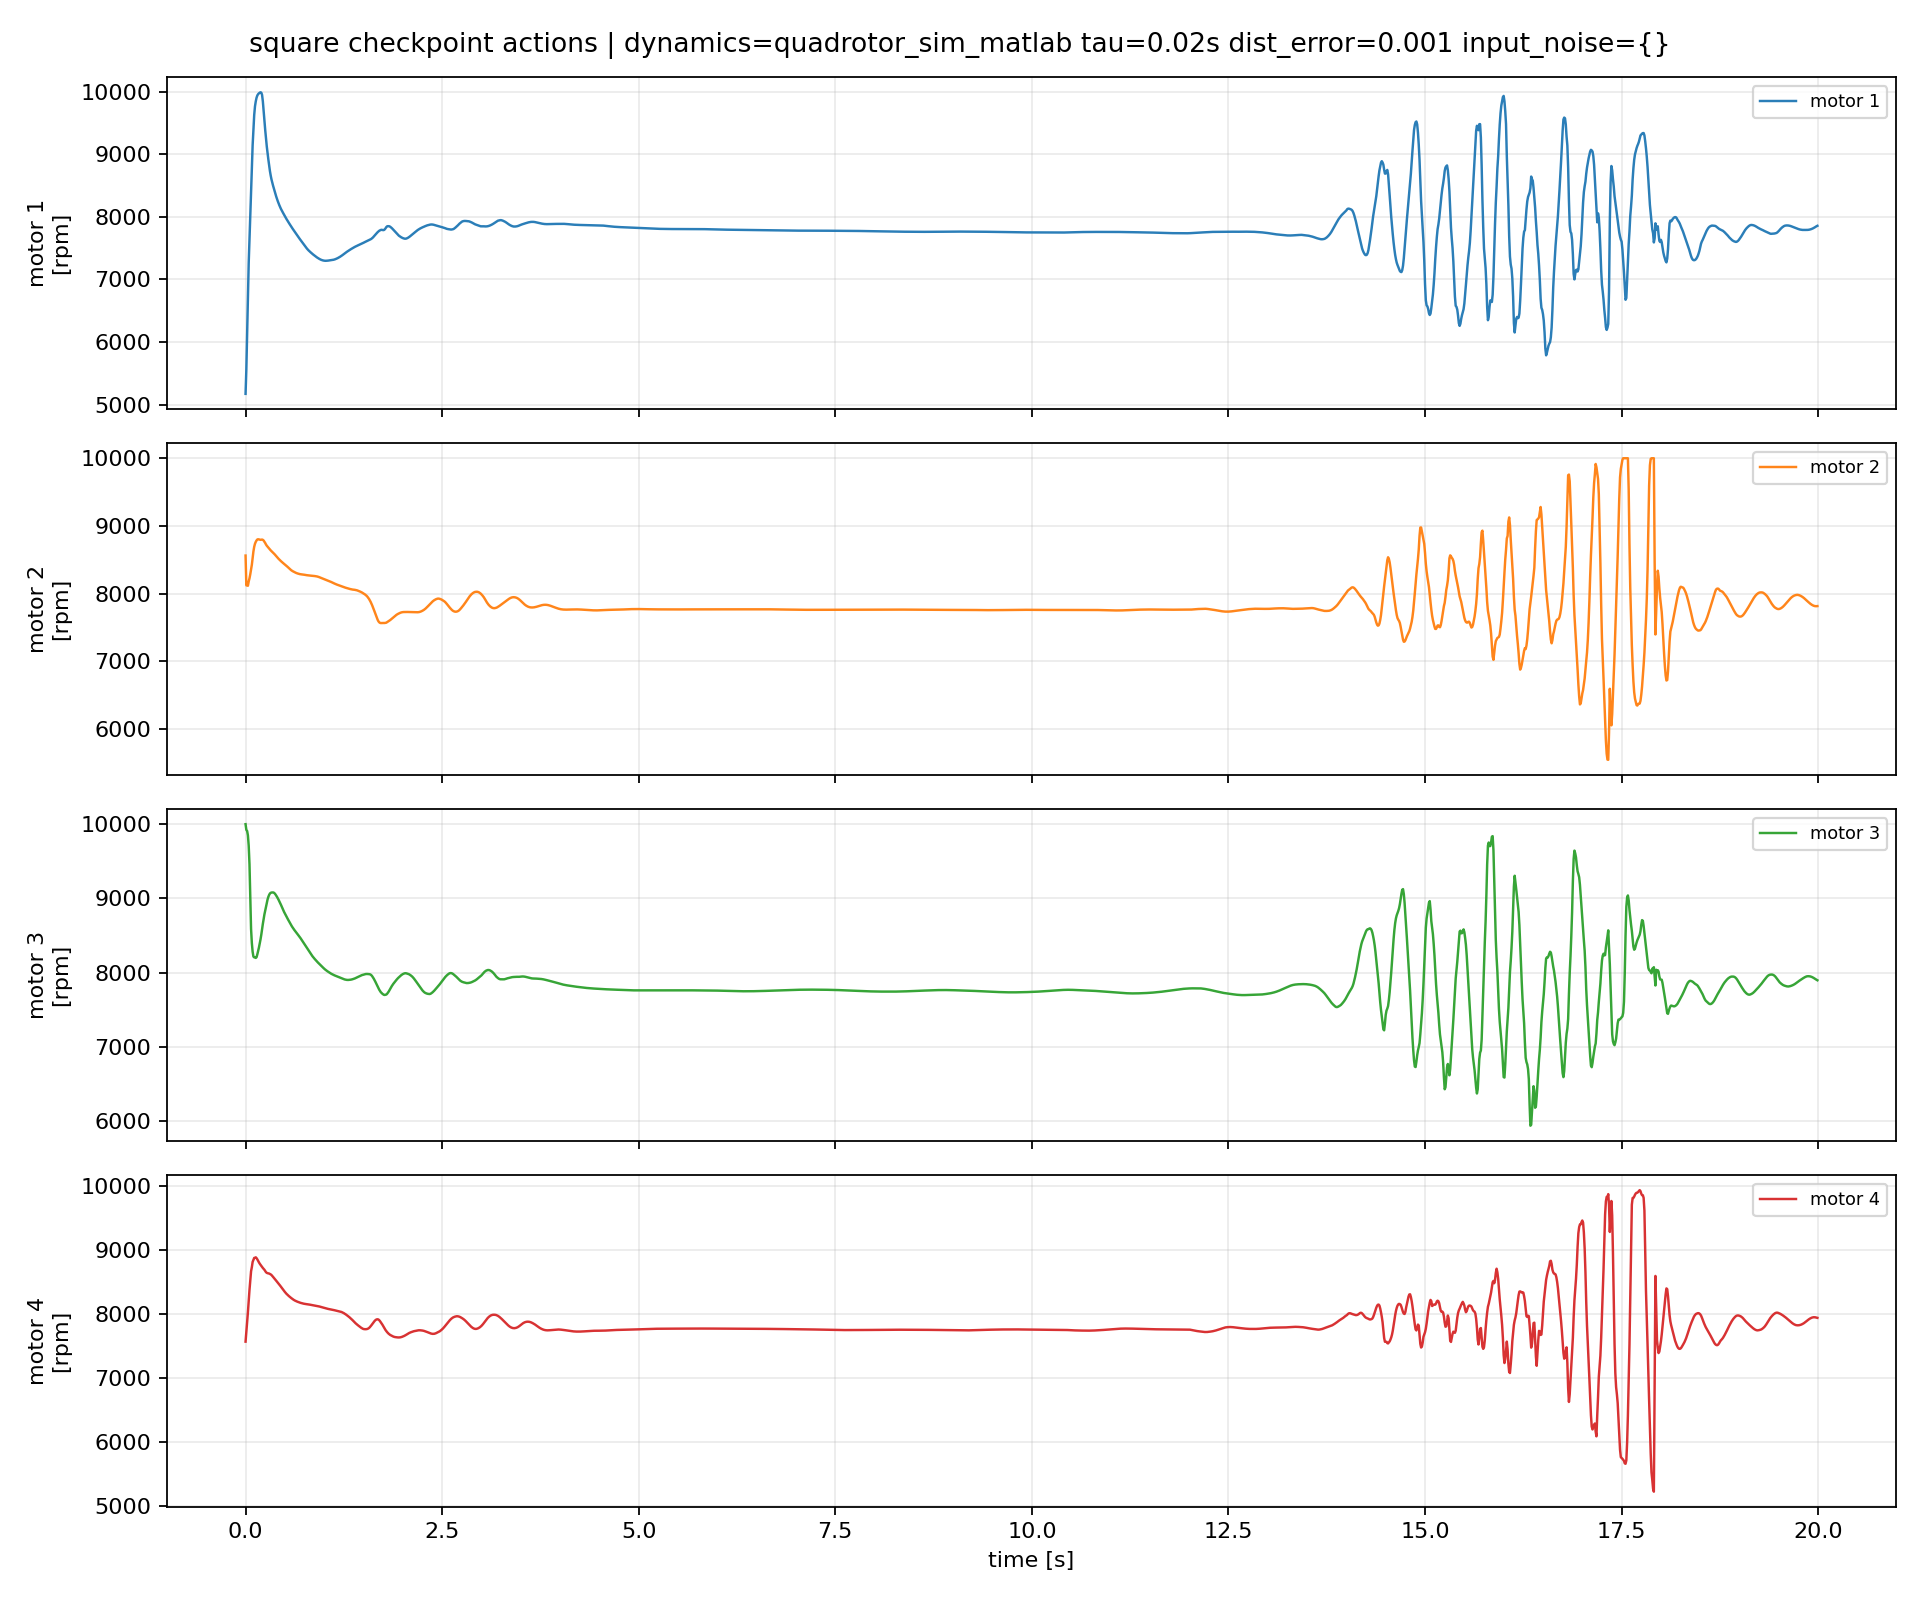

Data behind this chart, as committed beside it:
episode, step, time_s, u1_rpm, u2_rpm, u3_rpm, u4_rpm, du1_rpm, du2_rpm, du3_rpm, du4_rpm
1, 0, 0.0, 5174, 8562, 9999, 7569, 0.0, 0.0, 0.0, 0.0
1, 1, 0.01, 5564, 8120, 9923, 7715, 389.5, -441.4, -76.12, 146.3
1, 2, 0.02, 6153, 8140, 9908, 7847, 589.3, 19.66, -15.44, 131.3
1, 3, 0.03, 6797, 8115, 9848, 8028, 643.4, -24.91, -59.26, 181.6
1, 4, 0.04, 7264, 8179, 9710, 8201, 467.9, 64.01, -138.4, 172.2
1, 5, 0.05, 7649, 8226, 9461, 8378, 384.1, 46.52, -249.1, 177.3
1, 6, 0.06, 7989, 8285, 9018, 8515, 340.7, 59.82, -442.6, 136.7
1, 7, 0.07, 8380, 8354, 8589, 8669, 390.8, 69.15, -429, 154.6
1, 8, 0.08, 8756, 8426, 8400, 8734, 376.1, 71.5, -189.8, 64.76
1, 9, 0.09, 9144, 8527, 8282, 8816, 387.4, 100.9, -117.2, 81.97
1, 10, 0.1, 9380, 8622, 8218, 8850, 236, 95.43, -64.01, 33.7
1, 11, 0.11, 9627, 8692, 8207, 8879, 247.3, 69.46, -11.05, 28.89
1, 12, 0.12, 9765, 8737, 8206, 8881, 137.9, 44.93, -0.8595, 2.35
1, 13, 0.13, 9844, 8765, 8200, 8888, 79.68, 28.14, -6.747, 7.173
1, 14, 0.14, 9902, 8786, 8210, 8875, 57.85, 20.75, 10.54, -13.39
1, 15, 0.15, 9938, 8800, 8249, 8855, 35.93, 14.07, 38.8, -19.25
1, 16, 0.16, 9958, 8802, 8293, 8831, 20.08, 2.638, 44.5, -24.18
1, 17, 0.17, 9971, 8800, 8339, 8809, 12.93, -1.792, 45.45, -21.95
1, 18, 0.18, 9981, 8797, 8391, 8789, 9.936, -3.709, 52.2, -20.24
1, 19, 0.19, 9988, 8794, 8447, 8773, 6.788, -2.481, 55.78, -16.1
1, 20, 0.2, 9983, 8797, 8511, 8755, -5.406, 2.496, 64.18, -18.33
1, 21, 0.21, 9947, 8798, 8586, 8737, -35.84, 1.283, 75.14, -17.63
1, 22, 0.22, 9842, 8793, 8658, 8721, -104.8, -4.611, 72.05, -15.66
1, 23, 0.23, 9684, 8784, 8725, 8707, -157.5, -9.809, 66.99, -13.88
1, 24, 0.24, 9529, 8766, 8786, 8693, -155.3, -17.78, 60.88, -14.55
1, 25, 0.25, 9385, 8747, 8838, 8672, -143.8, -18.73, 51.8, -20.4
1, 26, 0.26, 9244, 8725, 8891, 8655, -141.6, -22.19, 52.84, -17.06
1, 27, 0.27, 9122, 8707, 8941, 8645, -121.7, -17.87, 50.21, -10.07
1, 28, 0.28, 9013, 8693, 8987, 8640, -109.1, -14.23, 45.71, -5.364
1, 29, 0.29, 8914, 8679, 9022, 8637, -99.06, -13.6, 35.31, -2.561
1, 30, 0.3, 8818, 8665, 9048, 8634, -96.33, -13.75, 26.06, -3.535
1, 31, 0.31, 8730, 8651, 9067, 8628, -87.34, -14.45, 18.51, -5.814
1, 32, 0.32, 8657, 8638, 9075, 8621, -72.91, -13.08, 8.917, -7.436
1, 33, 0.33, 8596, 8626, 9080, 8611, -61.2, -12.2, 4.065, -10.07
1, 34, 0.34, 8544, 8614, 9081, 8597, -51.84, -11.82, 1.325, -13.46
1, 35, 0.35, 8497, 8603, 9081, 8582, -47.41, -10.52, -0.08345, -15.31
1, 36, 0.36, 8453, 8592, 9077, 8566, -44.23, -11.2, -3.778, -15.6
1, 37, 0.37, 8410, 8580, 9068, 8551, -43.03, -12.04, -9.213, -14.95
1, 38, 0.38, 8365, 8566, 9055, 8537, -44.29, -13.7, -13.08, -14.56
1, 39, 0.39, 8323, 8552, 9039, 8522, -42.09, -14.12, -15.81, -15.03
1, 40, 0.4, 8285, 8539, 9022, 8507, -38.2, -13.38, -17.36, -14.92
1, 41, 0.41, 8249, 8526, 9002, 8492, -35.73, -13.08, -19.07, -14.76
1, 42, 0.42, 8216, 8513, 8982, 8477, -33.77, -12.44, -20.61, -15.32
1, 43, 0.43, 8184, 8502, 8960, 8461, -31.47, -11.94, -21.43, -15.73
1, 44, 0.44, 8155, 8490, 8938, 8445, -29.54, -11.38, -22.21, -16.23
1, 45, 0.45, 8127, 8479, 8915, 8428, -27.62, -11.01, -23.58, -16.69
1, 46, 0.46, 8102, 8468, 8890, 8411, -24.68, -10.81, -24.82, -16.87
1, 47, 0.47, 8079, 8458, 8865, 8394, -23.28, -10.28, -25.03, -16.95
1, 48, 0.48, 8056, 8448, 8841, 8378, -23.07, -9.713, -24.17, -16.49
1, 49, 0.49, 8033, 8439, 8818, 8362, -22.86, -9.494, -22.22, -15.79
1, 50, 0.5, 8011, 8430, 8798, 8347, -22.59, -9.258, -20.74, -15.29
1, 51, 0.51, 7988, 8420, 8777, 8332, -22.39, -9.148, -20.26, -14.98
1, 52, 0.52, 7966, 8410, 8757, 8318, -21.77, -10.28, -20.44, -13.68
1, 53, 0.53, 7945, 8399, 8737, 8305, -20.98, -11.01, -20.1, -12.54
1, 54, 0.54, 7925, 8388, 8717, 8294, -20.16, -11.13, -19.61, -11.6
1, 55, 0.55, 7905, 8377, 8698, 8283, -20.03, -11.28, -19.23, -11.01
1, 56, 0.56, 7885, 8366, 8679, 8272, -19.84, -10.89, -19.28, -10.75
1, 57, 0.57, 7865, 8356, 8659, 8262, -19.96, -10.24, -19.27, -10.31
1, 58, 0.58, 7846, 8346, 8641, 8252, -19.86, -10.03, -18.83, -9.832
1, 59, 0.59, 7826, 8337, 8623, 8242, -19.2, -8.294, -17.6, -9.56
... 1,940 more rows
